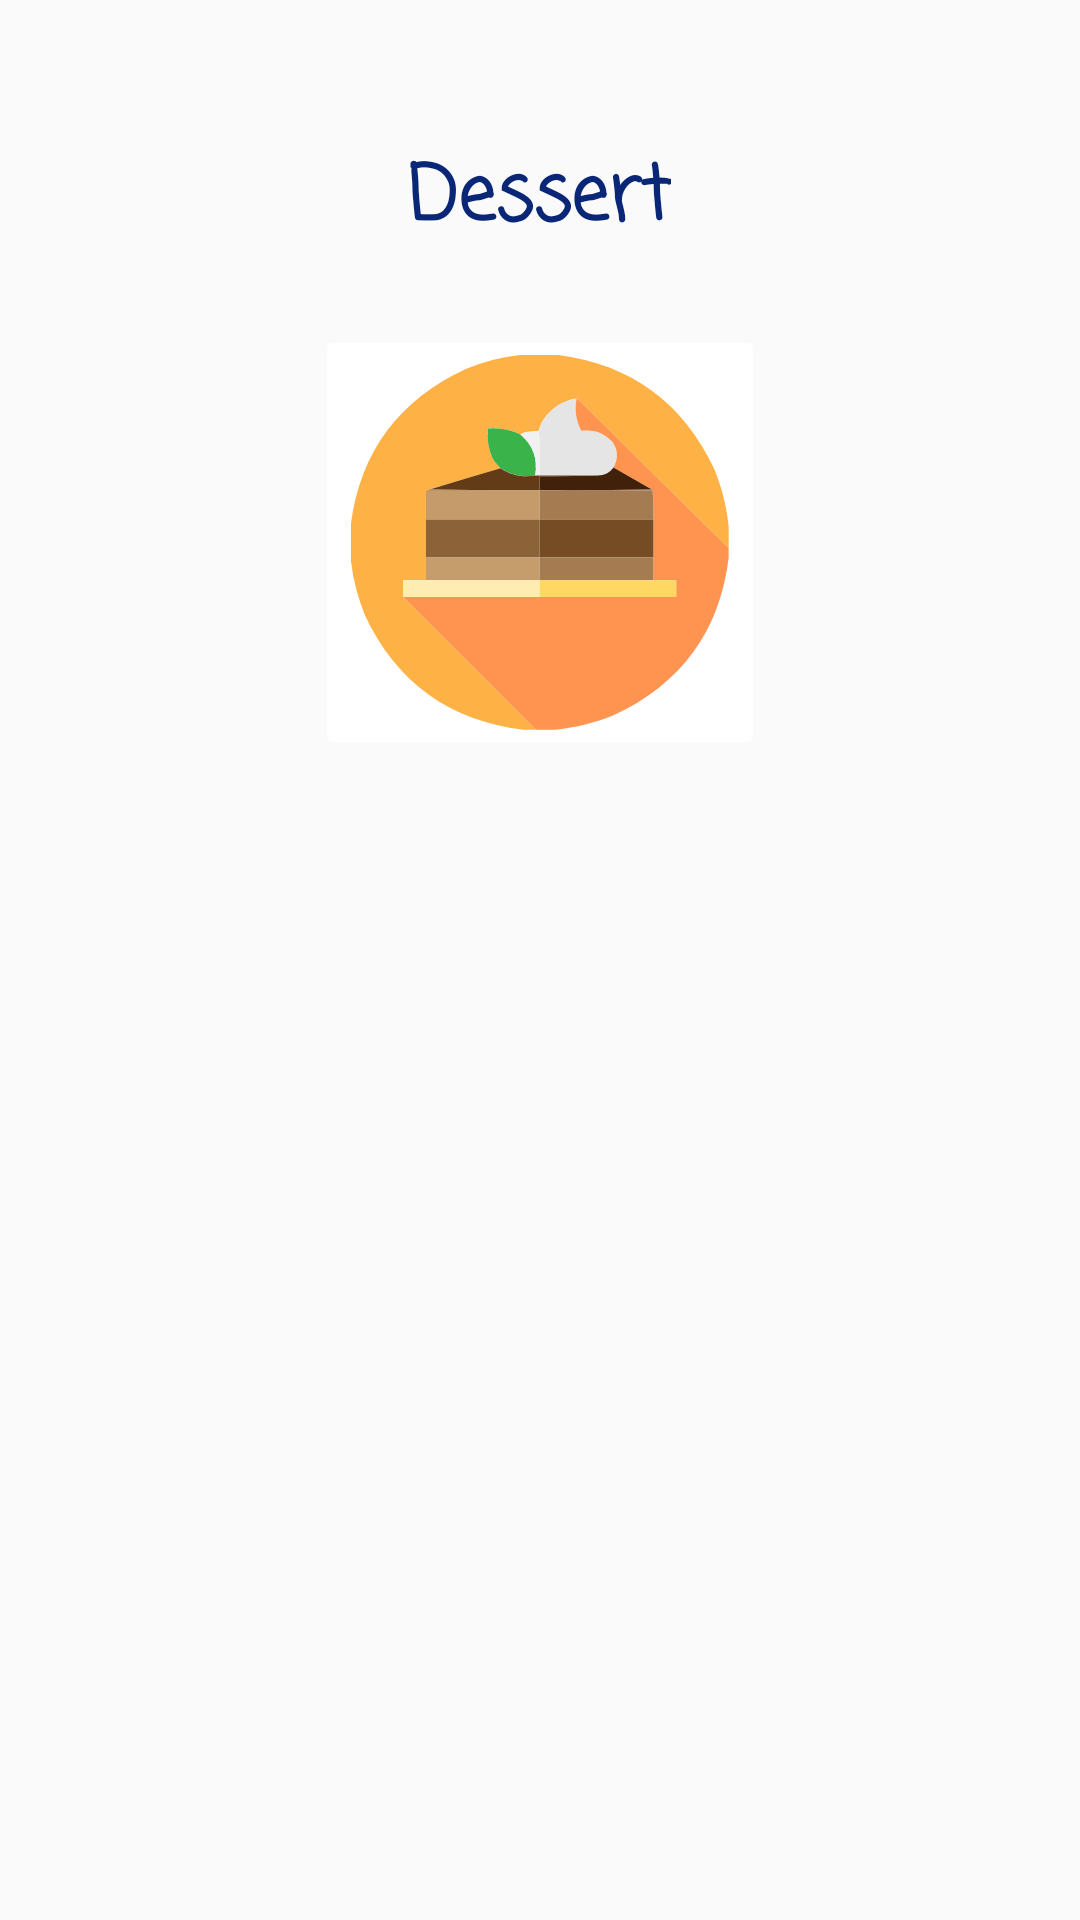

Android layout source for this screen:
<!-- AndroidManifest.xml: application theme Theme.AppCompat.DayNight.NoActionBar -->
<!-- res/layout/gridview_row.xml -->
<?xml version="1.0" encoding="utf-8"?>
<LinearLayout xmlns:android="http://schemas.android.com/apk/res/android"
    android:layout_width="match_parent"
    android:layout_height="match_parent"
    android:orientation="vertical"
    android:padding="10dp">

    <TextView
        android:id="@+id/tvNameMenu"
        android:layout_gravity="center"
        android:text="Dessert"
        android:fontFamily="casual"
        android:textSize="25sp"
        android:textColor="@color/TextMenu"
        android:textStyle="bold"
        android:layout_marginTop="37dp"
        android:layout_width="wrap_content"
        android:layout_height="wrap_content"/>
    <ImageButton
        android:backgroundTint="@color/white"
        android:layout_marginTop="23dp"
        android:id="@+id/imbtnMenu"
        android:layout_width="150dp"
        android:layout_height="145dp"
        android:layout_gravity="center"
        android:scaleType="fitXY"
        android:src="@drawable/dessert_icon__1_"
        android:contentDescription="hinh anh mo ta nut menu"/>


</LinearLayout>
<!-- resources referenced by this layout -->
<resources>
  <color name="TextMenu">#0A2777</color>
  <color name="white">#FFFFFFFF</color>
  <!-- drawable dessert_icon__1_: vector/xml drawable (drawable, 5899 chars, omitted) -->
</resources>
